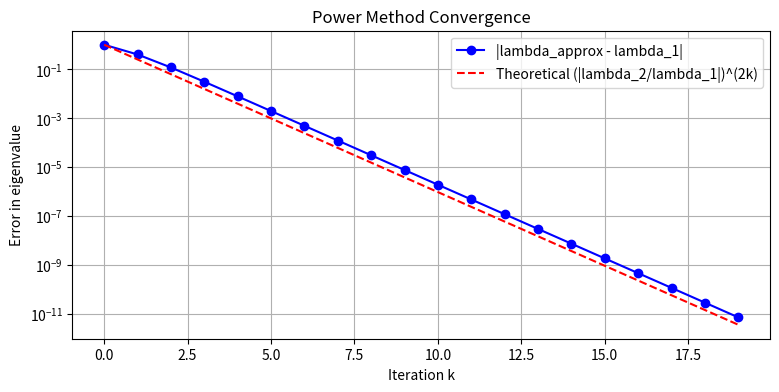

Here is the Python script that generated this plot: (Note: this script raises an exception after producing the figure.)
"""
Exercises for Lesson 02: Linear Algebra Review

Topics: LU/Cholesky decomposition, power method, SVD low-rank approximation,
        iterative solvers for sparse systems.
"""

import numpy as np
import time
from scipy import sparse
from scipy.linalg import lu_factor, lu_solve, cholesky, solve_triangular
from scipy.sparse.linalg import spsolve, cg

# ---------------------------------------------------------------------------
# Exercise 1: LU vs. Cholesky Solve Comparison
# ---------------------------------------------------------------------------
# Solve Ax = b where A is 4x4 SPD using (a) LU decomposition and
# (b) Cholesky decomposition. Verify both solutions agree.
#   A = [[10,2,1,0],[2,8,2,1],[1,2,9,3],[0,1,3,7]]
#   b = [1, 2, 3, 4]
# ---------------------------------------------------------------------------

def exercise_1():
    """LU vs. Cholesky solve comparison."""
    A = np.array([[10, 2, 1, 0],
                  [ 2, 8, 2, 1],
                  [ 1, 2, 9, 3],
                  [ 0, 1, 3, 7]], dtype=float)
    b = np.array([1, 2, 3, 4], dtype=float)

    # (a) LU decomposition
    lu_piv = lu_factor(A)
    x_lu = lu_solve(lu_piv, b)
    print(f"LU solution:       {x_lu}")
    print(f"LU residual:       {np.linalg.norm(A @ x_lu - b):.2e}")

    # (b) Cholesky decomposition (A must be symmetric positive definite)
    L = cholesky(A, lower=True)
    y = solve_triangular(L, b, lower=True)
    x_chol = solve_triangular(L.T, y)
    print(f"\nCholesky solution: {x_chol}")
    print(f"Cholesky residual: {np.linalg.norm(A @ x_chol - b):.2e}")

    # Verify agreement
    print(f"\nMax difference between solutions: {np.max(np.abs(x_lu - x_chol)):.2e}")


# ---------------------------------------------------------------------------
# Exercise 2: Power Method and Convergence Rate
# ---------------------------------------------------------------------------
# Apply the power method to B = [[3,1],[1,3]] for 20 iterations starting
# from v0 = [1, 0]. Record the Rayleigh quotient at each step and verify
# convergence rate is |lambda2/lambda1| = 2/4 = 0.5.
# ---------------------------------------------------------------------------

def exercise_2():
    """Power method convergence rate verification."""
    import matplotlib
    matplotlib.use('Agg')
    import matplotlib.pyplot as plt

    B = np.array([[3, 1], [1, 3]], dtype=float)
    v = np.array([1.0, 0.0])
    v = v / np.linalg.norm(v)

    rayleigh_quotients = []
    true_lambda = 4.0

    for k in range(20):
        w = B @ v
        lam = v @ w
        rayleigh_quotients.append(lam)
        v = w / np.linalg.norm(w)

    errors = [abs(r - true_lambda) for r in rayleigh_quotients]

    plt.figure(figsize=(9, 4))
    plt.semilogy(errors, 'bo-', label='|lambda_approx - lambda_1|')
    k_vals = np.arange(20)
    plt.semilogy(k_vals, errors[0] * (0.5**2)**k_vals, 'r--',
                 label='Theoretical (|lambda_2/lambda_1|)^(2k)')
    plt.xlabel('Iteration k')
    plt.ylabel('Error in eigenvalue')
    plt.title('Power Method Convergence')
    plt.legend()
    plt.grid(True)
    plt.savefig('ex02_power_method.png', dpi=150, bbox_inches='tight')
    plt.close()
    print("Plot saved to ex02_power_method.png")

    print(f"Final eigenvalue estimate: {rayleigh_quotients[-1]:.10f}")
    print(f"True value:                {true_lambda:.10f}")
    print(f"Convergence ratio |lambda_2/lambda_1| = {2/4:.2f}")


# ---------------------------------------------------------------------------
# Exercise 3: SVD Low-Rank Approximation Error
# ---------------------------------------------------------------------------
# For a random 20x10 matrix M (seed 42), compute rank-k approximations
# for k = 1, 2, 3, 5, 8 and verify the Eckart-Young theorem.
# ---------------------------------------------------------------------------

def exercise_3():
    """SVD low-rank approximation and Eckart-Young theorem."""
    rng = np.random.default_rng(42)
    M = rng.standard_normal((20, 10))

    U, s, Vt = np.linalg.svd(M, full_matrices=False)

    print(f"Singular values: {s.round(3)}\n")
    print(f"{'Rank k':>7}  {'||M - M_k||_F':>16}  {'sqrt(sum s_i^2 i>k)':>20}  {'Match?':>8}")
    print("-" * 58)

    for k in [1, 2, 3, 5, 8]:
        M_k = U[:, :k] @ np.diag(s[:k]) @ Vt[:k, :]
        error_frob = np.linalg.norm(M - M_k, 'fro')
        eckart_young = np.sqrt(np.sum(s[k:]**2))
        match = np.isclose(error_frob, eckart_young)
        print(f"{k:>7}  {error_frob:>16.6f}  {eckart_young:>20.6f}  {str(match):>8}")


# ---------------------------------------------------------------------------
# Exercise 4: Iterative Solver Comparison on a 1D Poisson System
# ---------------------------------------------------------------------------
# Build the tridiagonal system from 1D finite differences on -u''(x) = f(x)
# with n = 200 interior points and f(x) = pi^2 sin(pi x). Solve with
# (a) numpy dense, (b) scipy sparse direct, (c) CG. Compare timing/residuals.
# ---------------------------------------------------------------------------

def exercise_4():
    """Iterative solver comparison on 1D Poisson system."""
    n = 200
    h = 1.0 / (n + 1)
    x = np.linspace(h, 1 - h, n)

    f = np.pi**2 * np.sin(np.pi * x)

    diags_vals = [np.ones(n - 1), -2 * np.ones(n), np.ones(n - 1)]
    A_sp = sparse.diags(diags_vals, [-1, 0, 1], format='csr') * (-1 / h**2)
    A_np = A_sp.toarray()
    b = f.copy()

    # (a) NumPy dense solver
    t0 = time.perf_counter()
    x_np = np.linalg.solve(A_np, b)
    t_np = time.perf_counter() - t0

    # (b) SciPy sparse direct solver
    t0 = time.perf_counter()
    x_sp = spsolve(A_sp, b)
    t_sp = time.perf_counter() - t0

    # (c) Conjugate Gradient
    t0 = time.perf_counter()
    x_cg, info = cg(A_sp, b, tol=1e-10)
    t_cg = time.perf_counter() - t0

    u_exact = np.sin(np.pi * x)

    for name, sol, t in [("NumPy dense", x_np, t_np),
                         ("Sparse direct", x_sp, t_sp),
                         ("CG iterative", x_cg, t_cg)]:
        res = np.linalg.norm(A_sp @ sol - b)
        err = np.linalg.norm(sol - u_exact, np.inf)
        print(f"{name:>14}: time={t*1e3:6.2f} ms  residual={res:.2e}  max_err={err:.2e}")


# ---------------------------------------------------------------------------
if __name__ == "__main__":
    print("=" * 60)
    print("Exercise 1: LU vs. Cholesky Solve Comparison")
    print("=" * 60)
    exercise_1()

    print("\n" + "=" * 60)
    print("Exercise 2: Power Method and Convergence Rate")
    print("=" * 60)
    exercise_2()

    print("\n" + "=" * 60)
    print("Exercise 3: SVD Low-Rank Approximation Error")
    print("=" * 60)
    exercise_3()

    print("\n" + "=" * 60)
    print("Exercise 4: Iterative Solver Comparison on 1D Poisson")
    print("=" * 60)
    exercise_4()
